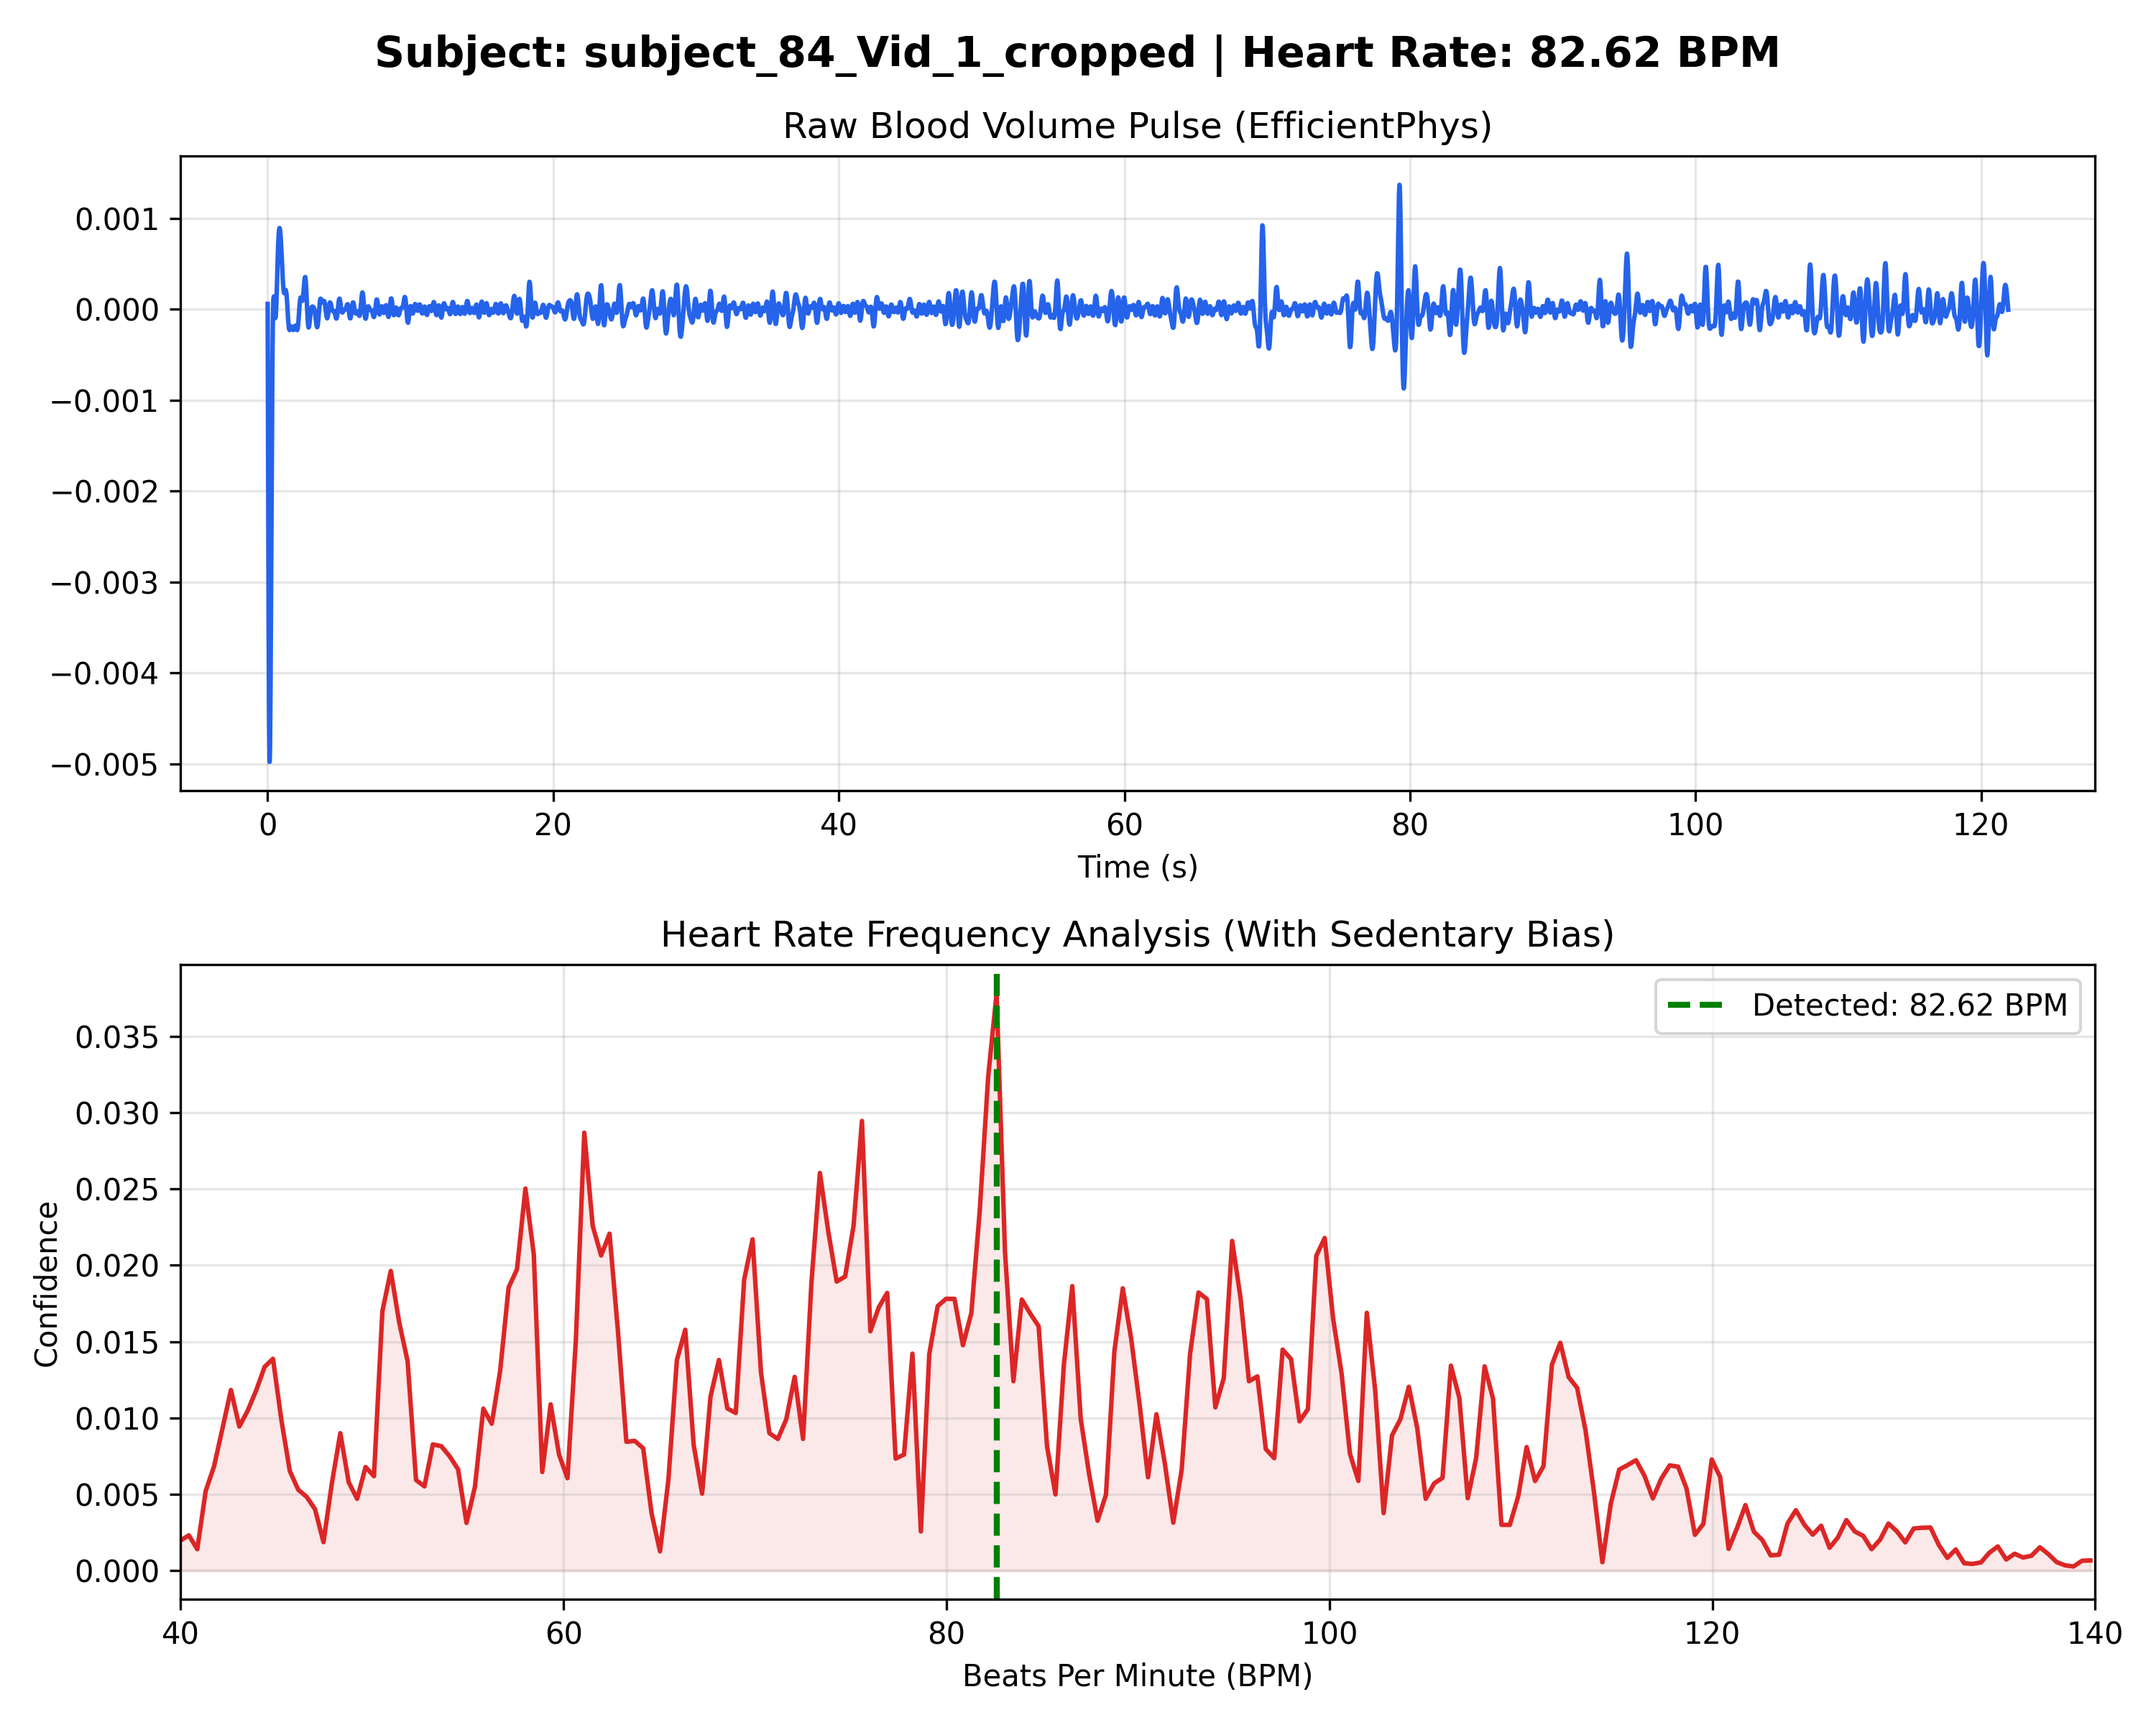

Values plotted in this chart, from the file beside it:
Time_Sec, Amplitude
0.000000, 0.000059
0.03333, -0.001838
0.06667, -0.003439
0.1, -0.004522
0.1333, -0.004980
0.1667, -0.004833
0.2, -0.004206
0.2333, -0.003280
0.2667, -0.002260
0.3, -0.001320
0.3333, -0.000586
0.3667, -0.000113
0.4, 0.000110
0.4333, 0.000141
0.4667, 0.000065
0.5, -0.000037
0.5333, -0.000098
0.5667, -0.000083
0.6, 0.000014
0.6333, 0.000172
0.6667, 0.000361
0.7, 0.000545
0.7333, 0.000700
0.7667, 0.000812
0.8, 0.000875
0.8333, 0.000894
0.8667, 0.000874
0.9, 0.000822
0.9333, 0.000743
0.9667, 0.000643
1, 0.000529
1.033, 0.000414
1.067, 0.000311
1.1, 0.000233
1.133, 0.000188
1.167, 0.000176
1.2, 0.000187
1.233, 0.000205
1.267, 0.000211
1.3, 0.000193
1.333, 0.000143
1.367, 0.000067
1.4, -0.000022
1.433, -0.000108
1.467, -0.000176
1.5, -0.000217
1.533, -0.000229
1.567, -0.000221
1.6, -0.000204
1.633, -0.000190
1.667, -0.000188
1.7, -0.000198
1.733, -0.000213
1.767, -0.000226
1.8, -0.000229
1.833, -0.000220
1.867, -0.000204
1.9, -0.000188
1.933, -0.000180
1.967, -0.000185
... 3,598 more rows
